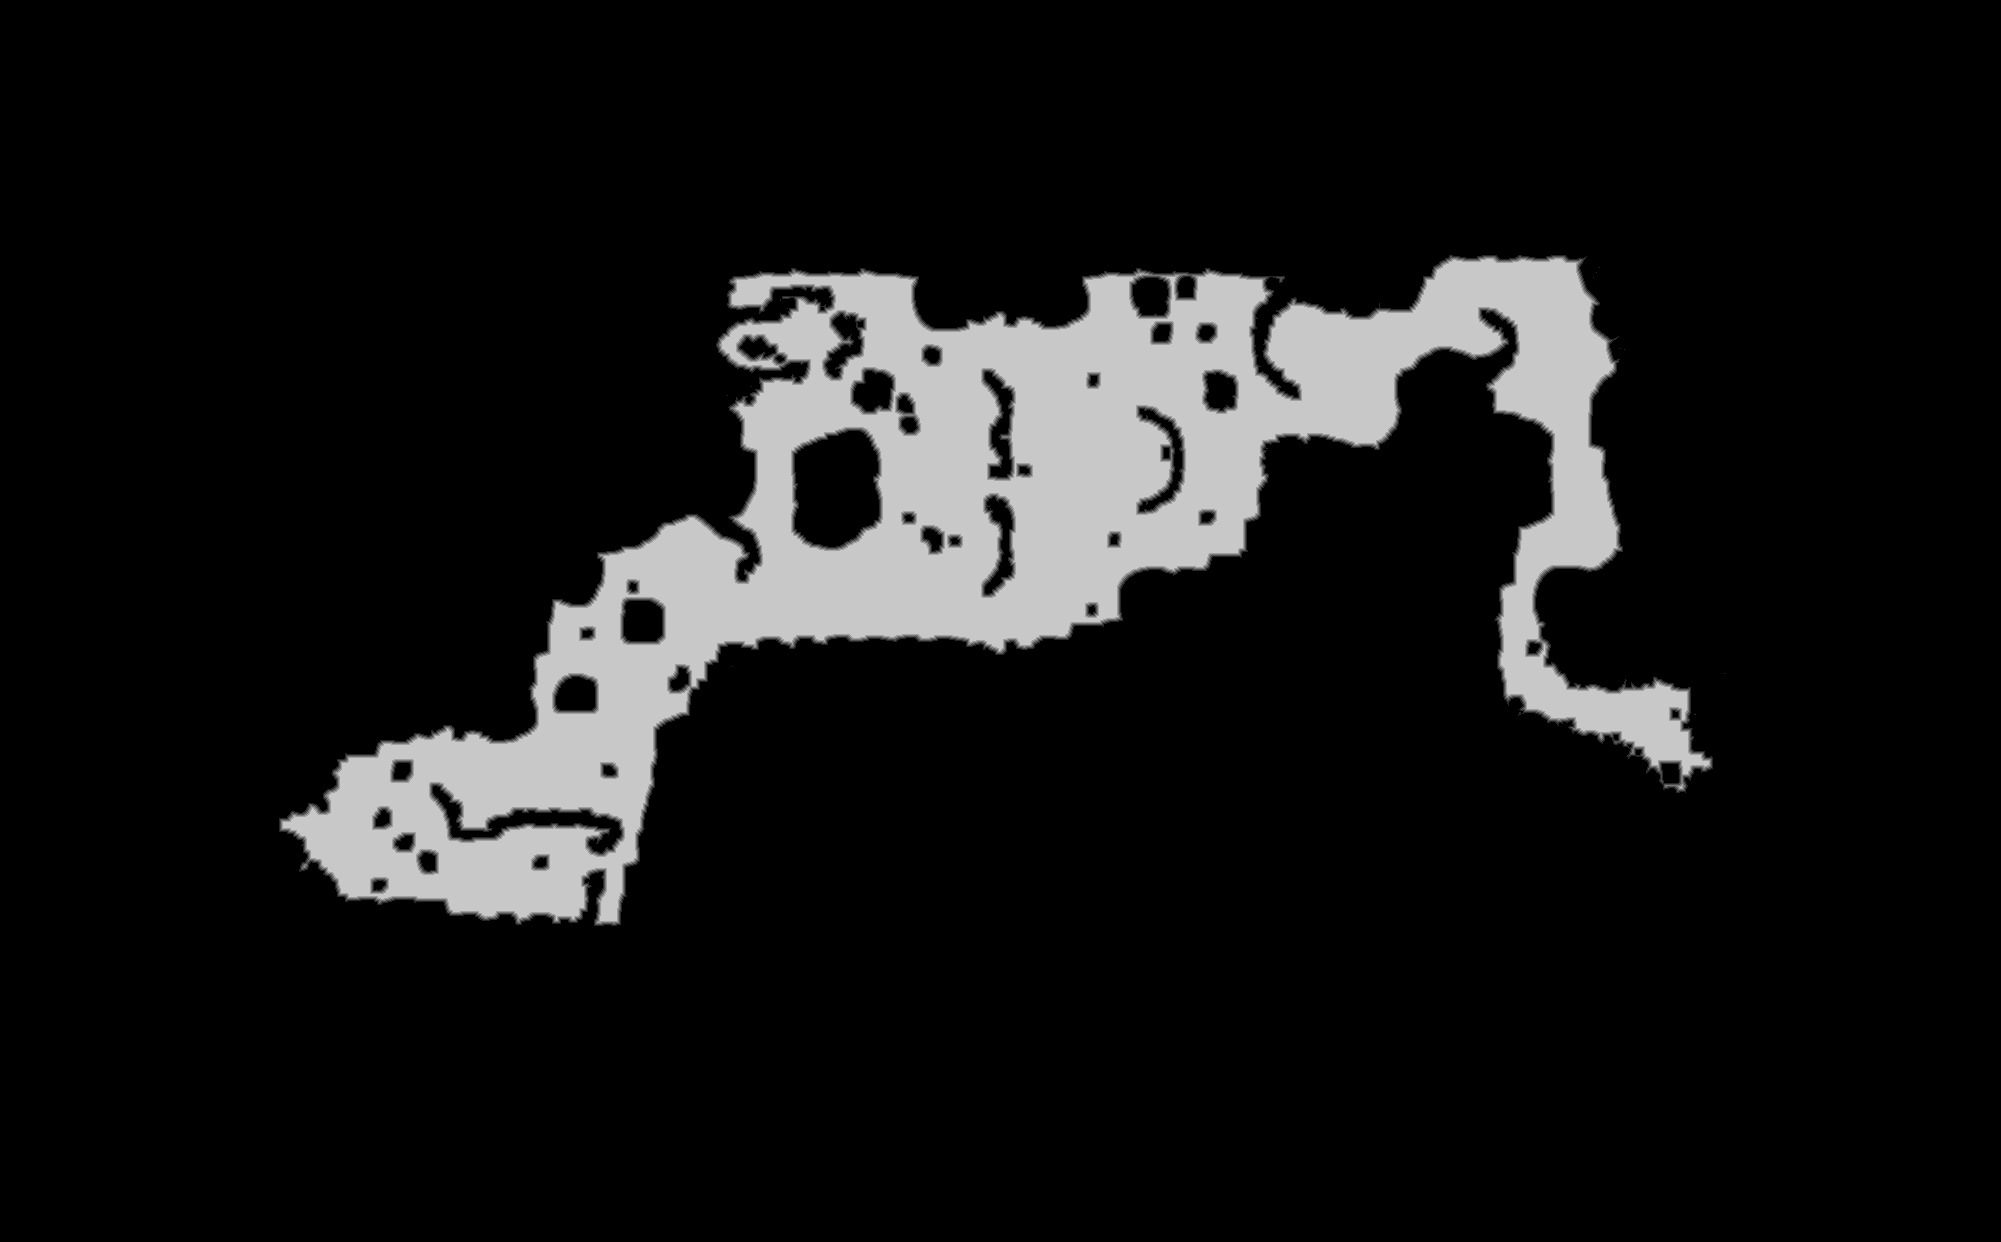

The data file committed next to this chart (first rows):
base	0x2ae311a0000
origin	0xc0010
stride	1001
width	2001
height	1242
nibble	0	2179827
nibble	1	13206
nibble	2	13036
nibble	3	12966
nibble	4	12814
nibble	5	253393
